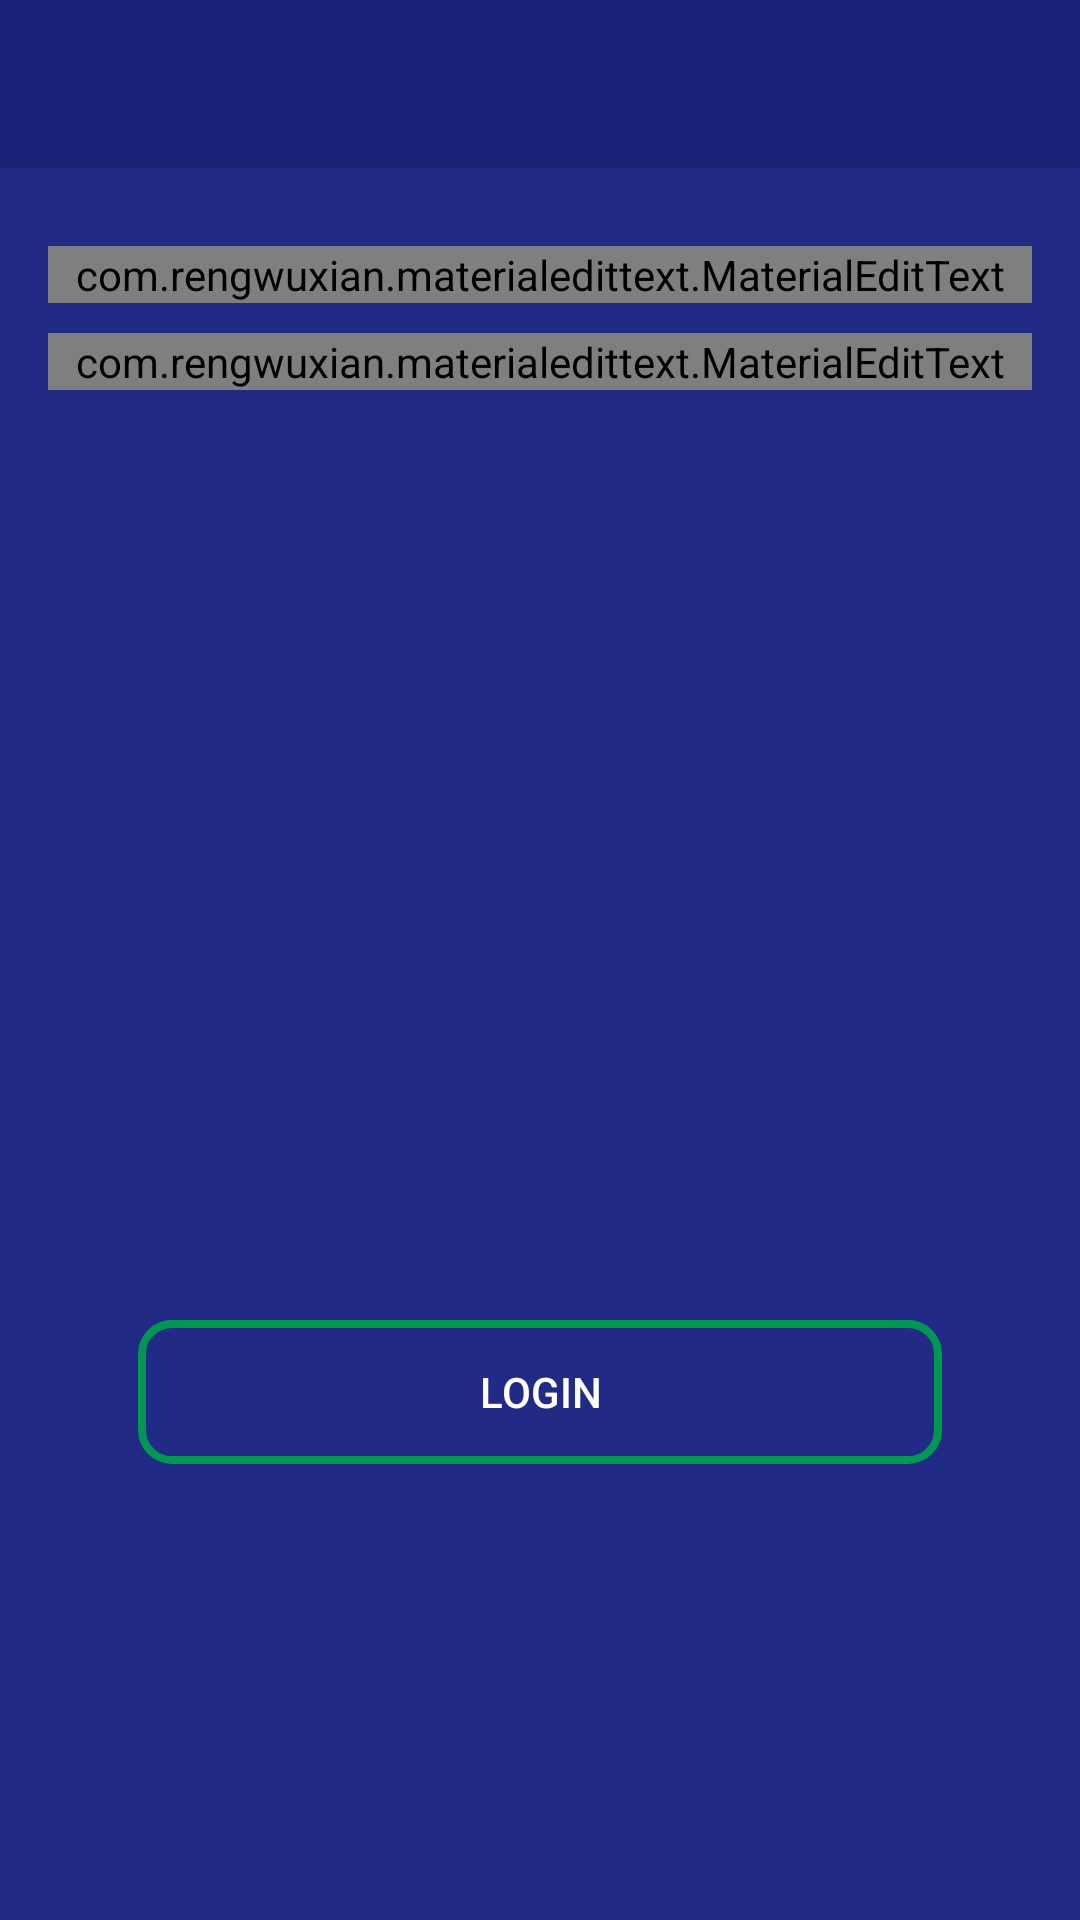

Produce the Android XML layout that renders to this screen, including the resource entries it uses.
<!-- AndroidManifest.xml: application theme AppTheme -->
<!-- res/layout/activity_login.xml -->
<?xml version="1.0" encoding="utf-8"?>
<RelativeLayout xmlns:android="http://schemas.android.com/apk/res/android"
    xmlns:app="http://schemas.android.com/apk/res-auto"
    xmlns:tools="http://schemas.android.com/tools"
    android:layout_width="match_parent"
    android:layout_height="match_parent"
    tools:context=".LoginActivity"
    android:background="@color/colorPrimary">

    <include
        android:id="@+id/toolbar"
        layout="@layout/bar_layout"/>

    <LinearLayout
        android:layout_width="match_parent"
        android:orientation="vertical"
        android:gravity="center_horizontal"
        android:layout_below="@+id/toolbar"
        android:padding="16dp"
        android:layout_height="wrap_content">









        <com.rengwuxian.materialedittext.MaterialEditText
            android:layout_width="match_parent"
            android:layout_height="wrap_content"
            android:id="@+id/email"
            android:textColor="#ccc"
            android:textColorHint="@color/colorAccent"
            app:met_primaryColor="#eee"
            app:met_baseColor="#eee"
            android:inputType="textEmailAddress"
            android:layout_marginTop="10dp"
            app:met_floatingLabel="normal"
            android:hint="Email"/>

        <com.rengwuxian.materialedittext.MaterialEditText
            android:layout_width="match_parent"
            android:layout_height="wrap_content"
            android:id="@+id/password"
            android:inputType="textPassword"
            android:layout_marginTop="10dp"
            app:met_floatingLabel="normal"
            android:textColor="#ccc"
            android:textColorHint="@color/colorAccent"
            app:met_primaryColor="#eee"
            app:met_baseColor="#eee"
            android:hint="Password"
            android:layout_marginBottom="300dp"/>

        <Button
            android:layout_width="match_parent"
            android:layout_height="wrap_content"
            android:text="Login"
            android:id="@+id/btn_login"
            android:background="@drawable/button_fancy"
            android:layout_marginTop="10dp"
            android:layout_marginHorizontal="30dp"
            android:textColor="#fff"/>

    </LinearLayout>

</RelativeLayout>
<!-- res/layout/bar_layout.xml (included above) -->
<?xml version="1.0" encoding="utf-8"?>
<androidx.appcompat.widget.Toolbar xmlns:android="http://schemas.android.com/apk/res/android"
    android:layout_width="match_parent" android:layout_height="wrap_content"
    android:id="@+id/toolbar"
    android:background="@color/colorPrimaryDark">

</androidx.appcompat.widget.Toolbar>
<!-- resources referenced by this layout -->
<resources>
  <color name="colorAccent">#009753</color>
  <color name="colorPrimary">#212A85</color>
  <color name="colorPrimaryDark">#192277</color>
  <!-- drawable button_fancy (drawable) -->
  <?xml version="1.0" encoding="utf-8"?>
  <selector xmlns:android="http://schemas.android.com/apk/res/android">
      <item android:state_pressed="true">
          <shape xmlns:android="http://schemas.android.com/apk/res/android"
              android:shape="rectangle">
              <solid android:color="@color/colorAccent"/>
              <stroke android:width="8px" android:color="@color/colorAccent" />
              <corners android:radius="10dp"/>
          </shape>
  
      </item>
  
      <item>
          <shape xmlns:android="http://schemas.android.com/apk/res/android"
              android:shape="rectangle">
              <stroke android:width="8px" android:color="@color/colorAccent" />
              <corners android:radius="10dp"/>
          </shape>
      </item>
  
  </selector>
  <style name="AppTheme" parent="Theme.AppCompat.Light.NoActionBar">
          
          <item name="colorPrimary">@color/colorPrimary</item>
          <item name="colorPrimaryDark">@color/colorPrimaryDark</item>
          <item name="colorAccent">@color/colorAccent</item>
      </style>
</resources>
